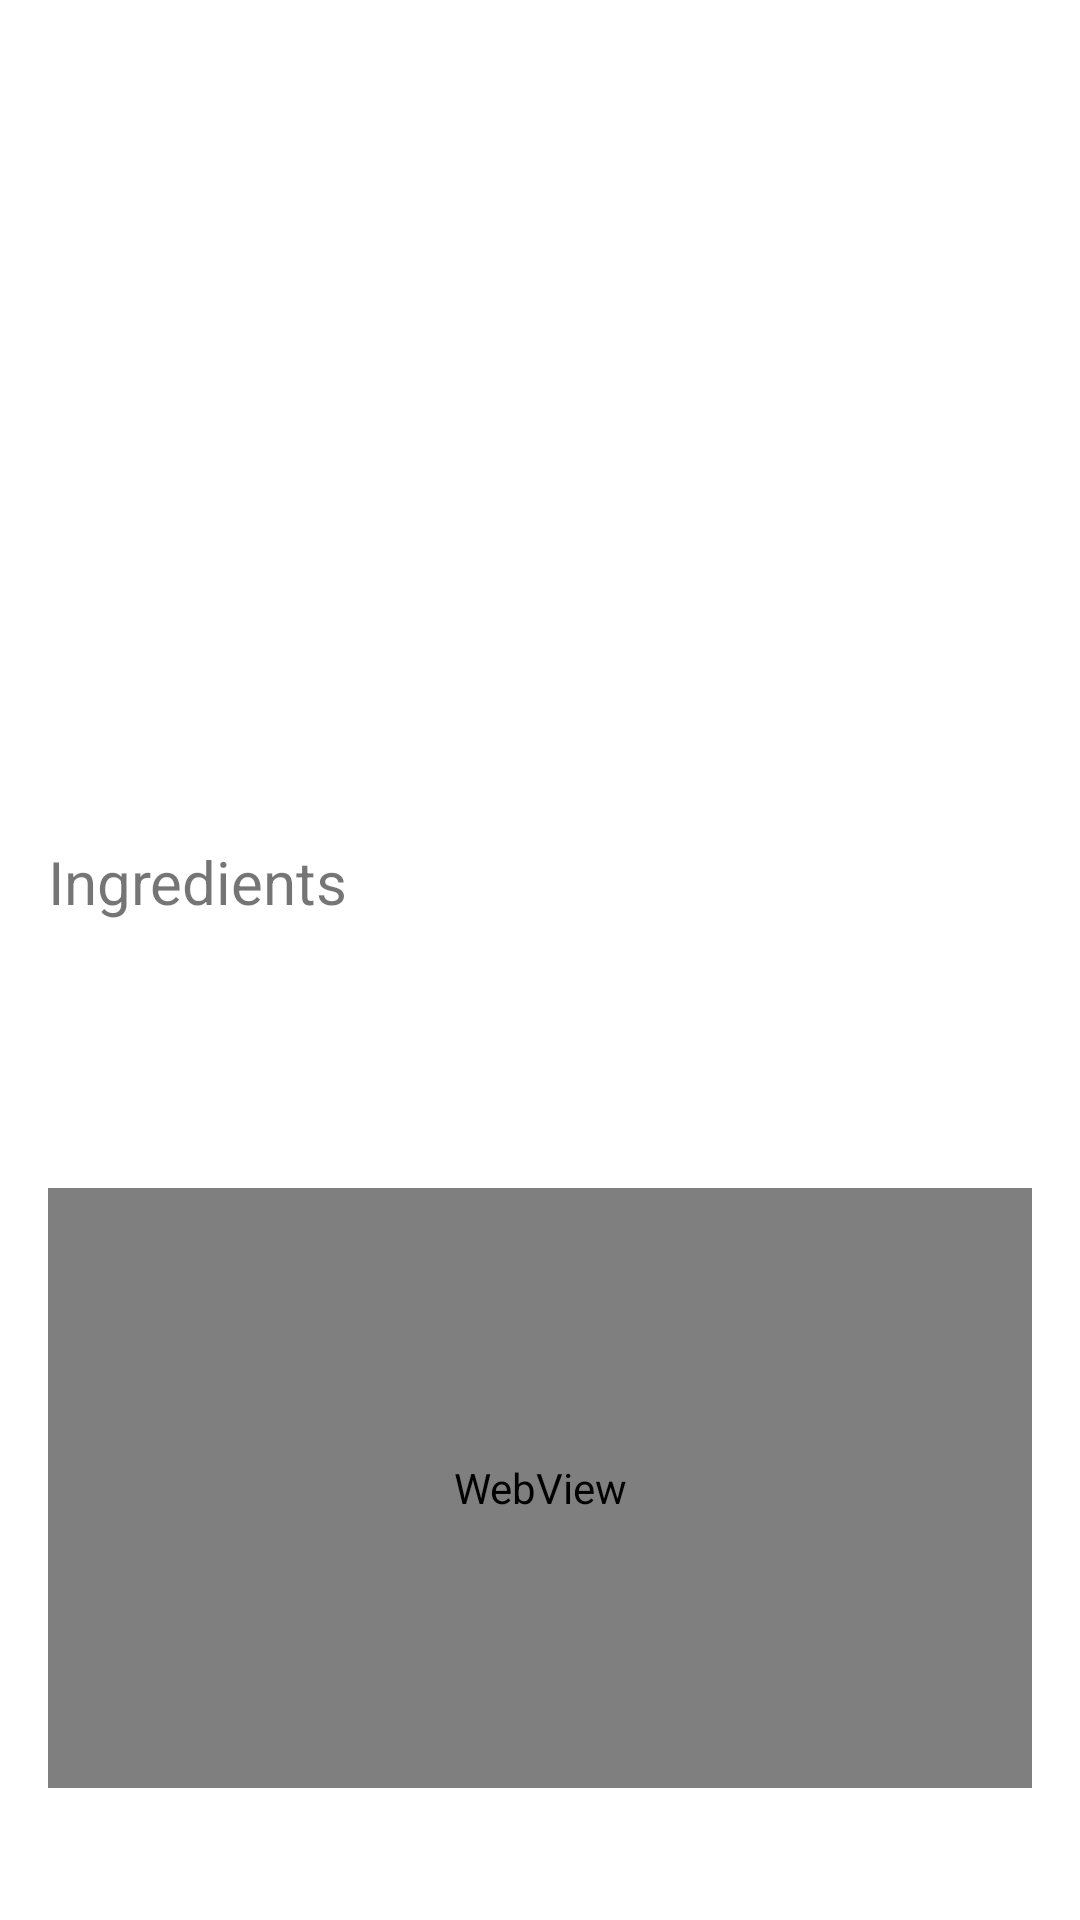

This screen was rendered from an Android layout file. Write that file and the resources it references.
<!-- AndroidManifest.xml: application theme Theme.CookingRecipes -->
<!-- res/layout/activity_recipe_detail.xml -->
<?xml version="1.0" encoding="utf-8"?>
<ScrollView
    xmlns:android="http://schemas.android.com/apk/res/android"
    android:layout_width="match_parent"
    android:layout_height="match_parent"
    android:padding="16dp">

    <LinearLayout
        android:layout_width="match_parent"
        android:layout_height="match_parent"
        android:orientation="vertical">

        <ImageView
            android:id="@+id/imageView"
            android:layout_width="match_parent"
            android:layout_height="200dp"
            android:scaleType="centerCrop"/>

        <TextView
            android:id="@+id/nameTextView"
            android:layout_width="match_parent"
            android:layout_height="wrap_content"
            android:textSize="24sp"
            android:paddingTop="16dp"/>

        <TextView
            android:layout_width="match_parent"
            android:layout_height="wrap_content"
            android:text="Ingredients"
            android:textSize="20sp"
            android:paddingTop="16dp"/>

        <androidx.recyclerview.widget.RecyclerView
            android:id="@+id/ingredientsRecyclerView"
            android:layout_width="match_parent"
            android:layout_height="wrap_content"
            android:paddingTop="8dp"/>

        <TextView
            android:id="@+id/descriptionTextView"
            android:layout_width="match_parent"
            android:layout_height="wrap_content"
            android:textSize="16sp"
            android:paddingTop="16dp"/>

        <TextView
            android:id="@+id/youtubePlayerTitle"
            android:layout_width="match_parent"
            android:layout_height="wrap_content"
            android:text="Video"
            android:textSize="20sp"
            android:paddingTop="16dp"
            android:visibility="invisible"/>

        <WebView
            android:id="@+id/youtubePlayer"
            android:layout_width="match_parent"
            android:layout_height="200dp" />
    </LinearLayout>
</ScrollView>
<!-- resources referenced by this layout -->
<resources>
  <style name="Theme.CookingRecipes" parent="Theme.MaterialComponents.DayNight.DarkActionBar">
          
          <item name="colorPrimary">@color/purple_500</item>
          <item name="colorPrimaryVariant">@color/purple_700</item>
          <item name="colorOnPrimary">@color/white</item>
          
          <item name="colorSecondary">@color/teal_200</item>
          <item name="colorSecondaryVariant">@color/teal_700</item>
          <item name="colorOnSecondary">@color/black</item>
          
          <item name="android:statusBarColor">?attr/colorPrimaryVariant</item>
          
      </style>
  <!-- not gathered from this repository: default colours our renderer supplied (Android Studio template values) -->
  <color name="purple_500">#FF6200EE</color>
  <color name="purple_700">#FF3700B3</color>
  <color name="teal_200">#FF03DAC5</color>
  <color name="teal_700">#FF018786</color>
  <color name="black">#FF000000</color>
  <color name="white">#FFFFFFFF</color>
</resources>
